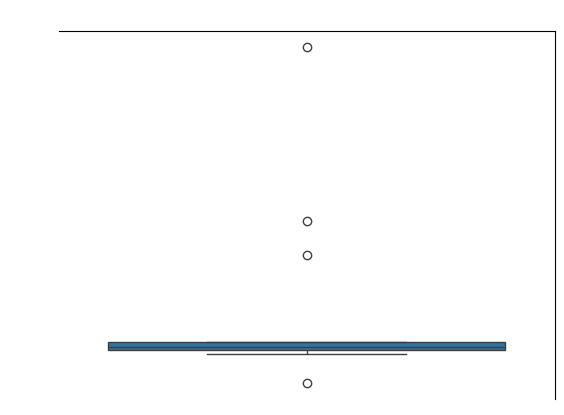
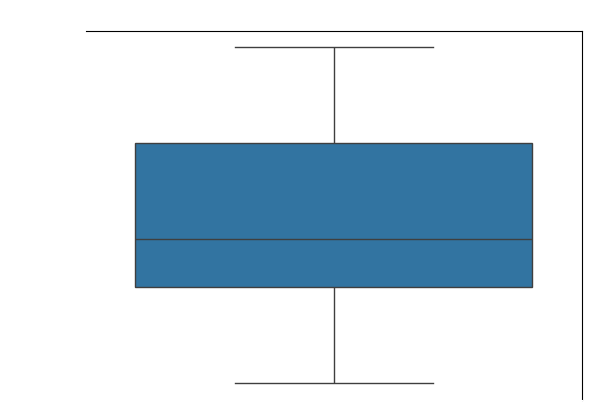

Generate these figures, in order, with matplotlib:
%pip install seaborn

import pandas as pd

# Criando um DataFrame fictício
data = {'price': [30000, 120000, 130000, 125000, 145000, 500000, 135000, 140000, 1000000, 150000, 115000, 130000, 400000]}
df = pd.DataFrame(data)
print(df)


# Calculando Q1, Q3 e IQR
Q1 = df['price'].quantile(0.25)
Q3 = df['price'].quantile(0.75)
IQR = Q3 - Q1

# Definindo os limites para detecção de outliers
lower_bound = Q1 - 1.5 * IQR
upper_bound = Q3 + 1.5 * IQR

print(f"Q1: {Q1}, Q3: {Q3}, IQR: {IQR}")
print(f"Lower Bound: {lower_bound}, Upper Bound: {upper_bound}")

# Identificando outliers
outliers = df[(df['price'] < lower_bound) | (df['price'] > upper_bound)]
print("Outliers encontrados:")
print(outliers)


import seaborn as sns
import matplotlib.pyplot as plt

# Personalizando a cor dos eixos
ax = plt.gca()  # Get the current axes instance
ax.spines['bottom'].set_color('white')  # Cor do eixo X
ax.spines['left'].set_color('white')  # Cor do eixo Y

# Personalizando a cor dos ticks e labels dos eixos (PARA FUNDO ESCURO)
ax.xaxis.label.set_color('white')  # Cor do label do eixo X
ax.yaxis.label.set_color('white')  # Cor do label do eixo Y
ax.tick_params(axis='x', colors='white')  # Cor dos ticks do eixo X
ax.tick_params(axis='y', colors='white')  # Cor dos ticks do eixo Y
ax.title.set_color('white')

# Criando um boxplot
sns.boxplot(y=df['price'])
plt.title('Boxplot de Preços de Casas')
plt.show()


# Removendo outliers
df_cleaned = df[~((df['price'] < lower_bound) | (df['price'] > upper_bound))]

print("DataFrame sem outliers:")
print(df_cleaned)


# Personalizando a cor dos eixos
ax = plt.gca()  # Get the current axes instance
ax.spines['bottom'].set_color('white')  # Cor do eixo X
ax.spines['left'].set_color('white')  # Cor do eixo Y

# Personalizando a cor dos ticks e labels dos eixos (PARA FUNDO ESCURO)
ax.xaxis.label.set_color('white')  # Cor do label do eixo X
ax.yaxis.label.set_color('white')  # Cor do label do eixo Y
ax.tick_params(axis='x', colors='white')  # Cor dos ticks do eixo X
ax.tick_params(axis='y', colors='white')  # Cor dos ticks do eixo Y
ax.title.set_color('white')

# Criando um boxplot
sns.boxplot(y=df_cleaned['price'])
plt.title('Boxplot de Preços de Casas')
df =plt.show()

df = df_cleaned

# Calculando Q1, Q3 e IQR
Q1 = df['price'].quantile(0.25)
Q3 = df['price'].quantile(0.75)
IQR = Q3 - Q1

# Definindo os limites para detecção de outliers
lower_bound = Q1 - 1.5 * IQR
upper_bound = Q3 + 1.5 * IQR

print(f"Q1: {Q1}, Q3: {Q3}, IQR: {IQR}")
print(f"Lower Bound: {lower_bound}, Upper Bound: {upper_bound}")

# Identificando outliers
outliers = df[(df['price'] < lower_bound) | (df['price'] > upper_bound)]
print("Outliers encontrados:")
print(outliers)
